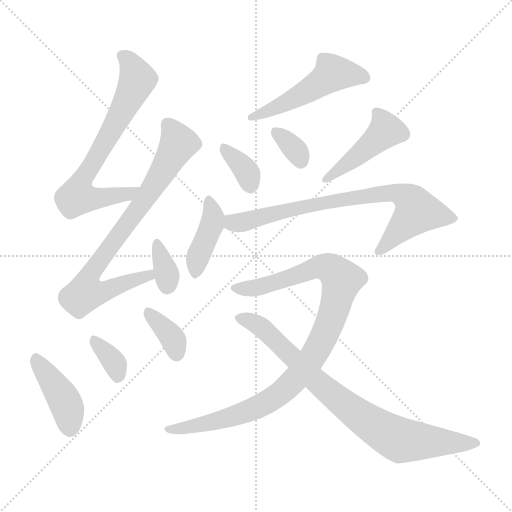
t = 0.00 s
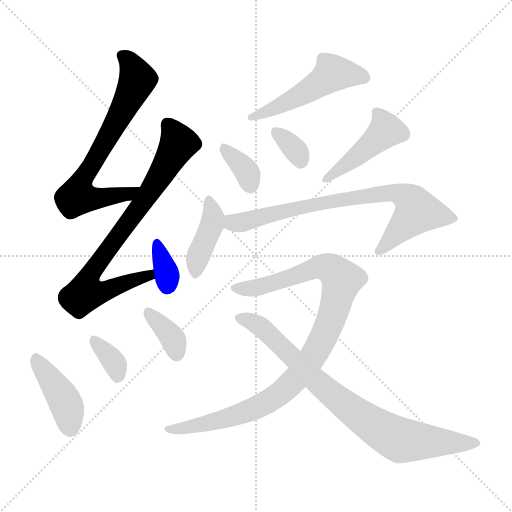
t = 1.96 s
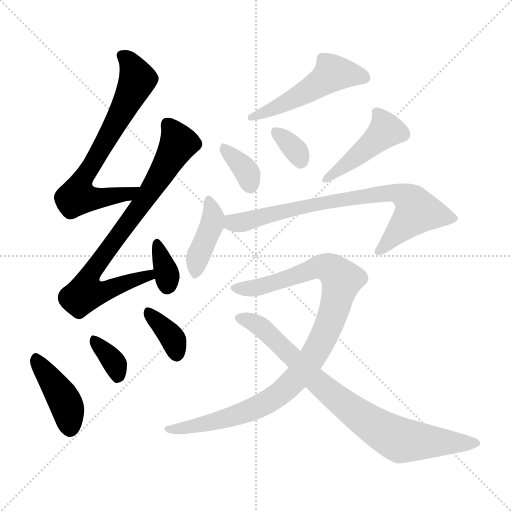
t = 3.92 s
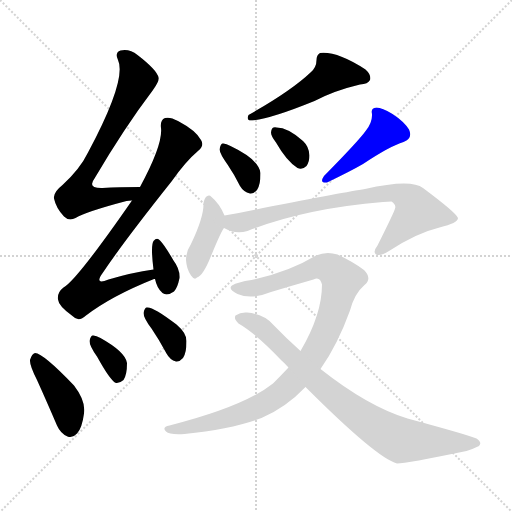
t = 5.88 s
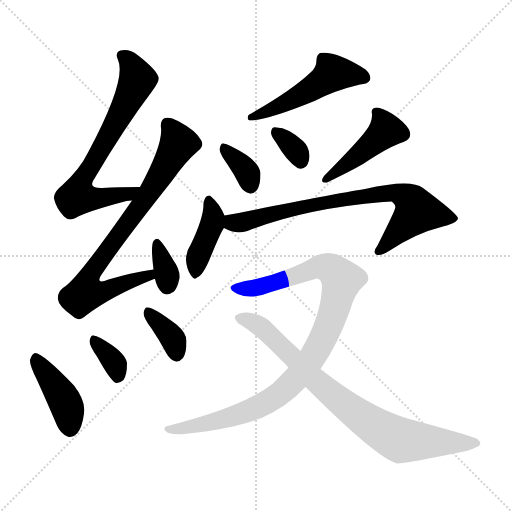
t = 7.84 s
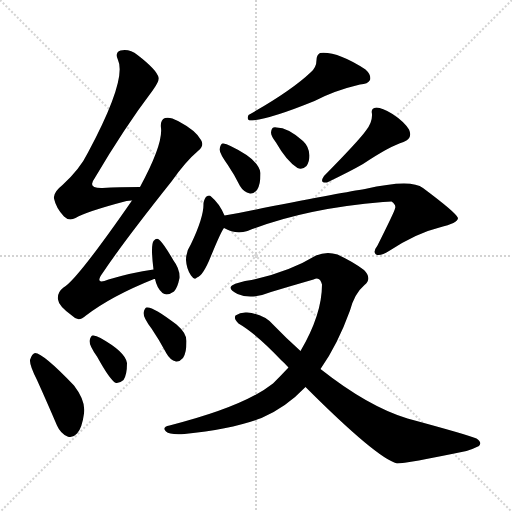
t = 9.80 s

The animated SVG that drew these frames (rendered in a browser with its animation timeline set to each time). Animation: 14 CSS @keyframes rules; one cycle of 9.80 s.

<svg version="1.1" viewBox="0 0 1024 1024" xmlns="http://www.w3.org/2000/svg">
  <g stroke="lightgray" stroke-dasharray="1,1" stroke-width="1" transform="scale(4, 4)">
    <line x1="0" y1="0" x2="256" y2="256"></line>
    <line x1="256" y1="0" x2="0" y2="256"></line>
    <line x1="128" y1="0" x2="128" y2="256"></line>
    <line x1="0" y1="128" x2="256" y2="128"></line>
  </g>
<g transform="scale(1, -1) translate(0, -900)">
   <style type="text/css">
    @keyframes keyframes0 {
      from {
       stroke: blue;
       stroke-dashoffset: 698;
       stroke-width: 128;
       }
       69% {
       animation-timing-function: step-end;
       stroke: blue;
       stroke-dashoffset: 0;
       stroke-width: 128;
       }
       to {
       stroke: black;
       stroke-width: 1024;
       }
       }
       #make-me-a-hanzi-animation-0 {
         animation: keyframes0 0.818034s both;
         animation-delay: 0.000000s;
         animation-timing-function: linear;
       }
    @keyframes keyframes1 {
      from {
       stroke: blue;
       stroke-dashoffset: 798;
       stroke-width: 128;
       }
       72% {
       animation-timing-function: step-end;
       stroke: blue;
       stroke-dashoffset: 0;
       stroke-width: 128;
       }
       to {
       stroke: black;
       stroke-width: 1024;
       }
       }
       #make-me-a-hanzi-animation-1 {
         animation: keyframes1 0.899414s both;
         animation-delay: 0.818034s;
         animation-timing-function: linear;
       }
    @keyframes keyframes2 {
      from {
       stroke: blue;
       stroke-dashoffset: 341;
       stroke-width: 128;
       }
       53% {
       animation-timing-function: step-end;
       stroke: blue;
       stroke-dashoffset: 0;
       stroke-width: 128;
       }
       to {
       stroke: black;
       stroke-width: 1024;
       }
       }
       #make-me-a-hanzi-animation-2 {
         animation: keyframes2 0.527507s both;
         animation-delay: 1.717448s;
         animation-timing-function: linear;
       }
    @keyframes keyframes3 {
      from {
       stroke: blue;
       stroke-dashoffset: 420;
       stroke-width: 128;
       }
       58% {
       animation-timing-function: step-end;
       stroke: blue;
       stroke-dashoffset: 0;
       stroke-width: 128;
       }
       to {
       stroke: black;
       stroke-width: 1024;
       }
       }
       #make-me-a-hanzi-animation-3 {
         animation: keyframes3 0.591797s both;
         animation-delay: 2.244954s;
         animation-timing-function: linear;
       }
    @keyframes keyframes4 {
      from {
       stroke: blue;
       stroke-dashoffset: 350;
       stroke-width: 128;
       }
       53% {
       animation-timing-function: step-end;
       stroke: blue;
       stroke-dashoffset: 0;
       stroke-width: 128;
       }
       to {
       stroke: black;
       stroke-width: 1024;
       }
       }
       #make-me-a-hanzi-animation-4 {
         animation: keyframes4 0.534831s both;
         animation-delay: 2.836751s;
         animation-timing-function: linear;
       }
    @keyframes keyframes5 {
      from {
       stroke: blue;
       stroke-dashoffset: 360;
       stroke-width: 128;
       }
       54% {
       animation-timing-function: step-end;
       stroke: blue;
       stroke-dashoffset: 0;
       stroke-width: 128;
       }
       to {
       stroke: black;
       stroke-width: 1024;
       }
       }
       #make-me-a-hanzi-animation-5 {
         animation: keyframes5 0.542969s both;
         animation-delay: 3.371582s;
         animation-timing-function: linear;
       }
    @keyframes keyframes6 {
      from {
       stroke: blue;
       stroke-dashoffset: 508;
       stroke-width: 128;
       }
       62% {
       animation-timing-function: step-end;
       stroke: blue;
       stroke-dashoffset: 0;
       stroke-width: 128;
       }
       to {
       stroke: black;
       stroke-width: 1024;
       }
       }
       #make-me-a-hanzi-animation-6 {
         animation: keyframes6 0.663411s both;
         animation-delay: 3.914551s;
         animation-timing-function: linear;
       }
    @keyframes keyframes7 {
      from {
       stroke: blue;
       stroke-dashoffset: 351;
       stroke-width: 128;
       }
       53% {
       animation-timing-function: step-end;
       stroke: blue;
       stroke-dashoffset: 0;
       stroke-width: 128;
       }
       to {
       stroke: black;
       stroke-width: 1024;
       }
       }
       #make-me-a-hanzi-animation-7 {
         animation: keyframes7 0.535645s both;
         animation-delay: 4.577962s;
         animation-timing-function: linear;
       }
    @keyframes keyframes8 {
      from {
       stroke: blue;
       stroke-dashoffset: 335;
       stroke-width: 128;
       }
       52% {
       animation-timing-function: step-end;
       stroke: blue;
       stroke-dashoffset: 0;
       stroke-width: 128;
       }
       to {
       stroke: black;
       stroke-width: 1024;
       }
       }
       #make-me-a-hanzi-animation-8 {
         animation: keyframes8 0.522624s both;
         animation-delay: 5.113607s;
         animation-timing-function: linear;
       }
    @keyframes keyframes9 {
      from {
       stroke: blue;
       stroke-dashoffset: 445;
       stroke-width: 128;
       }
       59% {
       animation-timing-function: step-end;
       stroke: blue;
       stroke-dashoffset: 0;
       stroke-width: 128;
       }
       to {
       stroke: black;
       stroke-width: 1024;
       }
       }
       #make-me-a-hanzi-animation-9 {
         animation: keyframes9 0.612142s both;
         animation-delay: 5.636230s;
         animation-timing-function: linear;
       }
    @keyframes keyframes10 {
      from {
       stroke: blue;
       stroke-dashoffset: 403;
       stroke-width: 128;
       }
       57% {
       animation-timing-function: step-end;
       stroke: blue;
       stroke-dashoffset: 0;
       stroke-width: 128;
       }
       to {
       stroke: black;
       stroke-width: 1024;
       }
       }
       #make-me-a-hanzi-animation-10 {
         animation: keyframes10 0.577962s both;
         animation-delay: 6.248372s;
         animation-timing-function: linear;
       }
    @keyframes keyframes11 {
      from {
       stroke: blue;
       stroke-dashoffset: 768;
       stroke-width: 128;
       }
       71% {
       animation-timing-function: step-end;
       stroke: blue;
       stroke-dashoffset: 0;
       stroke-width: 128;
       }
       to {
       stroke: black;
       stroke-width: 1024;
       }
       }
       #make-me-a-hanzi-animation-11 {
         animation: keyframes11 0.875000s both;
         animation-delay: 6.826335s;
         animation-timing-function: linear;
       }
    @keyframes keyframes12 {
      from {
       stroke: blue;
       stroke-dashoffset: 982;
       stroke-width: 128;
       }
       76% {
       animation-timing-function: step-end;
       stroke: blue;
       stroke-dashoffset: 0;
       stroke-width: 128;
       }
       to {
       stroke: black;
       stroke-width: 1024;
       }
       }
       #make-me-a-hanzi-animation-12 {
         animation: keyframes12 1.049154s both;
         animation-delay: 7.701335s;
         animation-timing-function: linear;
       }
    @keyframes keyframes13 {
      from {
       stroke: blue;
       stroke-dashoffset: 810;
       stroke-width: 128;
       }
       73% {
       animation-timing-function: step-end;
       stroke: blue;
       stroke-dashoffset: 0;
       stroke-width: 128;
       }
       to {
       stroke: black;
       stroke-width: 1024;
       }
       }
       #make-me-a-hanzi-animation-13 {
         animation: keyframes13 0.909180s both;
         animation-delay: 8.750488s;
         animation-timing-function: linear;
       }
</style>
<path d="M 280.0 526.0 Q 238.0 526.0 205.0 524.0 Q 174.0 523.0 189.0 543.0 Q 249.0 645.0 306.0 720.0 Q 319.0 738.0 317.0 745.0 Q 314.0 760.0 275.0 790.0 Q 259.0 803.0 241.0 799.0 Q 229.0 795.0 236.0 780.0 Q 254.0 741.0 176.0 595.0 Q 160.0 562.0 125.0 530.0 Q 106.0 515.0 108.0 503.0 Q 112.0 484.0 128.0 467.0 Q 138.0 457.0 151.0 464.0 Q 173.0 477.0 253.0 498.0 Q 257.0 499.0 264.0 499.0 C 294.0 503.0 310.0 526.0 280.0 526.0 Z" fill="lightgray"></path> 
<path d="M 307.0 361.0 Q 264.0 355.0 217.0 341.0 Q 187.0 329.0 206.0 355.0 Q 246.0 415.0 343.0 537.0 Q 371.0 577.0 397.0 599.0 Q 409.0 609.0 402.0 620.0 Q 392.0 639.0 356.0 658.0 Q 340.0 667.0 330.0 664.0 Q 320.0 660.0 322.0 644.0 Q 326.0 611.0 280.0 526.0 L 264.0 499.0 Q 153.0 339.0 127.0 325.0 Q 114.0 315.0 116.0 301.0 Q 117.0 288.0 145.0 268.0 Q 157.0 255.0 172.0 269.0 Q 223.0 308.0 308.0 342.0 L 310.0 342.0 C 338.0 352.0 337.0 366.0 307.0 361.0 Z" fill="lightgray"></path> 
<path d="M 310.0 342.0 Q 314.0 323.0 325.0 314.0 Q 334.0 307.0 348.0 317.0 Q 355.0 324.0 359.0 344.0 Q 360.0 362.0 347.0 379.0 Q 329.0 410.0 320.0 419.0 Q 314.0 426.0 307.0 418.0 Q 301.0 409.0 307.0 361.0 L 310.0 342.0 Z" fill="lightgray"></path> 
<path d="M 74.0 140.0 Q 93.0 98.0 114.0 49.0 Q 121.0 33.0 135.0 27.0 Q 145.0 23.0 154.0 33.0 Q 164.0 43.0 168.0 73.0 Q 172.0 98.0 148.0 129.0 Q 87.0 193.0 70.0 194.0 Q 64.0 193.0 60.0 180.0 Q 59.0 170.0 74.0 140.0 Z" fill="lightgray"></path> 
<path d="M 194.0 187.0 Q 221.0 138.0 232.0 134.0 Q 239.0 133.0 247.0 140.0 Q 254.0 150.0 254.0 174.0 Q 251.0 196.0 201.0 224.0 Q 191.0 230.0 185.0 229.0 Q 181.0 228.0 179.0 218.0 Q 179.0 208.0 194.0 187.0 Z" fill="lightgray"></path> 
<path d="M 303.0 243.0 Q 318.0 221.0 333.0 193.0 Q 340.0 180.0 352.0 177.0 Q 359.0 176.0 366.0 184.0 Q 373.0 194.0 373.0 218.0 Q 373.0 234.0 353.0 251.0 Q 305.0 288.0 293.0 285.0 Q 289.0 284.0 287.0 274.0 Q 287.0 264.0 303.0 243.0 Z" fill="lightgray"></path> 
<path d="M 621.0 755.0 Q 582.0 718.0 497.0 670.0 Q 493.0 661.0 499.0 659.0 Q 533.0 659.0 629.0 698.0 Q 669.0 719.0 720.0 731.0 Q 736.0 732.0 740.0 740.0 Q 743.0 750.0 731.0 761.0 Q 674.0 798.0 640.0 794.0 Q 633.0 790.0 633.0 780.0 Q 633.0 765.0 621.0 755.0 Z" fill="lightgray"></path> 
<path d="M 455.0 571.0 Q 468.0 552.0 480.0 528.0 Q 487.0 516.0 500.0 513.0 Q 507.0 512.0 514.0 520.0 Q 521.0 530.0 521.0 554.0 Q 518.0 581.0 461.0 608.0 Q 451.0 614.0 445.0 613.0 Q 441.0 612.0 439.0 601.0 Q 440.0 592.0 455.0 571.0 Z" fill="lightgray"></path> 
<path d="M 552.0 615.0 Q 573.0 578.0 595.0 564.0 Q 605.0 560.0 613.0 568.0 Q 619.0 577.0 619.0 589.0 Q 618.0 607.0 606.0 618.0 Q 576.0 645.0 553.0 645.0 Q 550.0 646.0 547.0 645.0 Q 543.0 644.0 542.0 635.0 Q 542.0 628.0 552.0 615.0 Z" fill="lightgray"></path> 
<path d="M 732.0 639.0 Q 717.0 618.0 648.0 548.0 Q 638.0 533.0 654.0 535.0 Q 700.0 557.0 726.0 572.0 Q 780.0 608.0 807.0 616.0 Q 826.0 623.0 818.0 641.0 Q 808.0 657.0 785.0 672.0 Q 764.0 685.0 753.0 685.0 Q 741.0 684.0 744.0 672.0 Q 745.0 656.0 732.0 639.0 Z" fill="lightgray"></path> 
<path d="M 449.0 469.0 Q 439.0 493.0 422.0 507.0 Q 419.0 511.0 413.0 507.0 Q 409.0 504.0 407.0 494.0 Q 408.0 466.0 382.0 412.0 Q 372.0 397.0 372.0 380.0 Q 373.0 362.0 382.0 349.0 Q 389.0 339.0 394.0 345.0 Q 406.0 348.0 422.0 388.0 Q 443.0 439.0 448.0 444.0 C 455.0 455.0 455.0 455.0 449.0 469.0 Z" fill="lightgray"></path> 
<path d="M 448.0 444.0 Q 470.0 431.0 495.0 438.0 Q 609.0 483.0 766.0 496.0 Q 776.0 497.0 783.0 497.0 Q 793.0 490.0 790.0 483.0 Q 790.0 479.0 755.0 409.0 Q 745.0 396.0 752.0 391.0 Q 761.0 387.0 778.0 398.0 Q 833.0 434.0 879.0 445.0 Q 916.0 454.0 916.0 464.0 Q 913.0 474.0 846.0 524.0 Q 822.0 543.0 730.0 522.0 Q 691.0 516.0 526.0 484.0 Q 486.0 475.0 449.0 469.0 C 419.0 464.0 420.0 456.0 448.0 444.0 Z" fill="lightgray"></path> 
<path d="M 641.0 162.0 Q 675.0 210.0 700.0 279.0 Q 709.0 313.0 729.0 330.0 Q 745.0 343.0 728.0 360.0 Q 707.0 376.0 675.0 391.0 Q 653.0 398.0 632.0 389.0 Q 578.0 356.0 503.0 340.0 Q 475.0 336.0 464.0 329.0 Q 455.0 322.0 475.0 312.0 Q 503.0 300.0 542.0 316.0 Q 585.0 329.0 627.0 341.0 Q 640.0 348.0 644.0 331.0 Q 644.0 271.0 601.0 198.0 L 577.0 165.0 Q 562.0 149.0 546.0 133.0 Q 488.0 87.0 339.0 49.0 Q 323.0 46.0 332.0 37.0 Q 339.0 30.0 369.0 32.0 Q 466.0 42.0 523.0 64.0 Q 572.0 85.0 611.0 126.0 L 641.0 162.0 Z" fill="lightgray"></path> 
<path d="M 611.0 126.0 Q 753.0 -16.0 794.0 -27.0 Q 812.0 -27.0 933.0 -2.0 Q 946.0 2.0 958.0 8.0 Q 965.0 15.0 953.0 23.0 Q 937.0 30.0 815.0 63.0 Q 736.0 87.0 641.0 162.0 L 601.0 198.0 Q 573.0 223.0 546.0 251.0 Q 527.0 272.0 494.0 275.0 Q 481.0 276.0 471.0 269.0 Q 467.0 262.0 477.0 253.0 Q 513.0 232.0 562.0 180.0 Q 569.0 174.0 577.0 165.0 L 611.0 126.0 Z" fill="lightgray"></path> 
      <clipPath id="make-me-a-hanzi-clip-0">
      <path d="M 280.0 526.0 Q 238.0 526.0 205.0 524.0 Q 174.0 523.0 189.0 543.0 Q 249.0 645.0 306.0 720.0 Q 319.0 738.0 317.0 745.0 Q 314.0 760.0 275.0 790.0 Q 259.0 803.0 241.0 799.0 Q 229.0 795.0 236.0 780.0 Q 254.0 741.0 176.0 595.0 Q 160.0 562.0 125.0 530.0 Q 106.0 515.0 108.0 503.0 Q 112.0 484.0 128.0 467.0 Q 138.0 457.0 151.0 464.0 Q 173.0 477.0 253.0 498.0 Q 257.0 499.0 264.0 499.0 C 294.0 503.0 310.0 526.0 280.0 526.0 Z" fill="lightgray"></path>
      </clipPath>
      <path clip-path="url(#make-me-a-hanzi-clip-0)" d="M 245.0 788.0 L 259.0 776.0 L 275.0 741.0 L 159.0 529.0 L 155.0 507.0 L 217.0 505.0 L 257.0 512.0 L 272.0 522.0 " fill="none" id="make-me-a-hanzi-animation-0" stroke-dasharray="570 1140" stroke-linecap="round"></path>

      <clipPath id="make-me-a-hanzi-clip-1">
      <path d="M 307.0 361.0 Q 264.0 355.0 217.0 341.0 Q 187.0 329.0 206.0 355.0 Q 246.0 415.0 343.0 537.0 Q 371.0 577.0 397.0 599.0 Q 409.0 609.0 402.0 620.0 Q 392.0 639.0 356.0 658.0 Q 340.0 667.0 330.0 664.0 Q 320.0 660.0 322.0 644.0 Q 326.0 611.0 280.0 526.0 L 264.0 499.0 Q 153.0 339.0 127.0 325.0 Q 114.0 315.0 116.0 301.0 Q 117.0 288.0 145.0 268.0 Q 157.0 255.0 172.0 269.0 Q 223.0 308.0 308.0 342.0 L 310.0 342.0 C 338.0 352.0 337.0 366.0 307.0 361.0 Z" fill="lightgray"></path>
      </clipPath>
      <path clip-path="url(#make-me-a-hanzi-clip-1)" d="M 336.0 651.0 L 357.0 614.0 L 285.0 495.0 L 177.0 345.0 L 171.0 314.0 L 201.0 315.0 L 287.0 347.0 L 309.0 347.0 " fill="none" id="make-me-a-hanzi-animation-1" stroke-dasharray="670 1340" stroke-linecap="round"></path>

      <clipPath id="make-me-a-hanzi-clip-2">
      <path d="M 310.0 342.0 Q 314.0 323.0 325.0 314.0 Q 334.0 307.0 348.0 317.0 Q 355.0 324.0 359.0 344.0 Q 360.0 362.0 347.0 379.0 Q 329.0 410.0 320.0 419.0 Q 314.0 426.0 307.0 418.0 Q 301.0 409.0 307.0 361.0 L 310.0 342.0 Z" fill="lightgray"></path>
      </clipPath>
      <path clip-path="url(#make-me-a-hanzi-clip-2)" d="M 314.0 412.0 L 333.0 354.0 L 335.0 330.0 " fill="none" id="make-me-a-hanzi-animation-2" stroke-dasharray="213 426" stroke-linecap="round"></path>

      <clipPath id="make-me-a-hanzi-clip-3">
      <path d="M 74.0 140.0 Q 93.0 98.0 114.0 49.0 Q 121.0 33.0 135.0 27.0 Q 145.0 23.0 154.0 33.0 Q 164.0 43.0 168.0 73.0 Q 172.0 98.0 148.0 129.0 Q 87.0 193.0 70.0 194.0 Q 64.0 193.0 60.0 180.0 Q 59.0 170.0 74.0 140.0 Z" fill="lightgray"></path>
      </clipPath>
      <path clip-path="url(#make-me-a-hanzi-clip-3)" d="M 71.0 187.0 L 132.0 93.0 L 141.0 42.0 " fill="none" id="make-me-a-hanzi-animation-3" stroke-dasharray="292 584" stroke-linecap="round"></path>

      <clipPath id="make-me-a-hanzi-clip-4">
      <path d="M 194.0 187.0 Q 221.0 138.0 232.0 134.0 Q 239.0 133.0 247.0 140.0 Q 254.0 150.0 254.0 174.0 Q 251.0 196.0 201.0 224.0 Q 191.0 230.0 185.0 229.0 Q 181.0 228.0 179.0 218.0 Q 179.0 208.0 194.0 187.0 Z" fill="lightgray"></path>
      </clipPath>
      <path clip-path="url(#make-me-a-hanzi-clip-4)" d="M 188.0 220.0 L 224.0 182.0 L 232.0 168.0 L 234.0 143.0 " fill="none" id="make-me-a-hanzi-animation-4" stroke-dasharray="222 444" stroke-linecap="round"></path>

      <clipPath id="make-me-a-hanzi-clip-5">
      <path d="M 303.0 243.0 Q 318.0 221.0 333.0 193.0 Q 340.0 180.0 352.0 177.0 Q 359.0 176.0 366.0 184.0 Q 373.0 194.0 373.0 218.0 Q 373.0 234.0 353.0 251.0 Q 305.0 288.0 293.0 285.0 Q 289.0 284.0 287.0 274.0 Q 287.0 264.0 303.0 243.0 Z" fill="lightgray"></path>
      </clipPath>
      <path clip-path="url(#make-me-a-hanzi-clip-5)" d="M 296.0 276.0 L 342.0 229.0 L 353.0 192.0 " fill="none" id="make-me-a-hanzi-animation-5" stroke-dasharray="232 464" stroke-linecap="round"></path>

      <clipPath id="make-me-a-hanzi-clip-6">
      <path d="M 621.0 755.0 Q 582.0 718.0 497.0 670.0 Q 493.0 661.0 499.0 659.0 Q 533.0 659.0 629.0 698.0 Q 669.0 719.0 720.0 731.0 Q 736.0 732.0 740.0 740.0 Q 743.0 750.0 731.0 761.0 Q 674.0 798.0 640.0 794.0 Q 633.0 790.0 633.0 780.0 Q 633.0 765.0 621.0 755.0 Z" fill="lightgray"></path>
      </clipPath>
      <path clip-path="url(#make-me-a-hanzi-clip-6)" d="M 730.0 744.0 L 665.0 754.0 L 611.0 714.0 L 503.0 665.0 " fill="none" id="make-me-a-hanzi-animation-6" stroke-dasharray="380 760" stroke-linecap="round"></path>

      <clipPath id="make-me-a-hanzi-clip-7">
      <path d="M 455.0 571.0 Q 468.0 552.0 480.0 528.0 Q 487.0 516.0 500.0 513.0 Q 507.0 512.0 514.0 520.0 Q 521.0 530.0 521.0 554.0 Q 518.0 581.0 461.0 608.0 Q 451.0 614.0 445.0 613.0 Q 441.0 612.0 439.0 601.0 Q 440.0 592.0 455.0 571.0 Z" fill="lightgray"></path>
      </clipPath>
      <path clip-path="url(#make-me-a-hanzi-clip-7)" d="M 448.0 604.0 L 485.0 568.0 L 496.0 552.0 L 501.0 529.0 " fill="none" id="make-me-a-hanzi-animation-7" stroke-dasharray="223 446" stroke-linecap="round"></path>

      <clipPath id="make-me-a-hanzi-clip-8">
      <path d="M 552.0 615.0 Q 573.0 578.0 595.0 564.0 Q 605.0 560.0 613.0 568.0 Q 619.0 577.0 619.0 589.0 Q 618.0 607.0 606.0 618.0 Q 576.0 645.0 553.0 645.0 Q 550.0 646.0 547.0 645.0 Q 543.0 644.0 542.0 635.0 Q 542.0 628.0 552.0 615.0 Z" fill="lightgray"></path>
      </clipPath>
      <path clip-path="url(#make-me-a-hanzi-clip-8)" d="M 550.0 637.0 L 585.0 607.0 L 601.0 578.0 " fill="none" id="make-me-a-hanzi-animation-8" stroke-dasharray="207 414" stroke-linecap="round"></path>

      <clipPath id="make-me-a-hanzi-clip-9">
      <path d="M 732.0 639.0 Q 717.0 618.0 648.0 548.0 Q 638.0 533.0 654.0 535.0 Q 700.0 557.0 726.0 572.0 Q 780.0 608.0 807.0 616.0 Q 826.0 623.0 818.0 641.0 Q 808.0 657.0 785.0 672.0 Q 764.0 685.0 753.0 685.0 Q 741.0 684.0 744.0 672.0 Q 745.0 656.0 732.0 639.0 Z" fill="lightgray"></path>
      </clipPath>
      <path clip-path="url(#make-me-a-hanzi-clip-9)" d="M 755.0 674.0 L 772.0 640.0 L 724.0 595.0 L 671.0 554.0 L 660.0 552.0 L 658.0 545.0 " fill="none" id="make-me-a-hanzi-animation-9" stroke-dasharray="317 634" stroke-linecap="round"></path>

      <clipPath id="make-me-a-hanzi-clip-10">
      <path d="M 449.0 469.0 Q 439.0 493.0 422.0 507.0 Q 419.0 511.0 413.0 507.0 Q 409.0 504.0 407.0 494.0 Q 408.0 466.0 382.0 412.0 Q 372.0 397.0 372.0 380.0 Q 373.0 362.0 382.0 349.0 Q 389.0 339.0 394.0 345.0 Q 406.0 348.0 422.0 388.0 Q 443.0 439.0 448.0 444.0 C 455.0 455.0 455.0 455.0 449.0 469.0 Z" fill="lightgray"></path>
      </clipPath>
      <path clip-path="url(#make-me-a-hanzi-clip-10)" d="M 418.0 497.0 L 425.0 452.0 L 395.0 383.0 L 391.0 357.0 " fill="none" id="make-me-a-hanzi-animation-10" stroke-dasharray="275 550" stroke-linecap="round"></path>

      <clipPath id="make-me-a-hanzi-clip-11">
      <path d="M 448.0 444.0 Q 470.0 431.0 495.0 438.0 Q 609.0 483.0 766.0 496.0 Q 776.0 497.0 783.0 497.0 Q 793.0 490.0 790.0 483.0 Q 790.0 479.0 755.0 409.0 Q 745.0 396.0 752.0 391.0 Q 761.0 387.0 778.0 398.0 Q 833.0 434.0 879.0 445.0 Q 916.0 454.0 916.0 464.0 Q 913.0 474.0 846.0 524.0 Q 822.0 543.0 730.0 522.0 Q 691.0 516.0 526.0 484.0 Q 486.0 475.0 449.0 469.0 C 419.0 464.0 420.0 456.0 448.0 444.0 Z" fill="lightgray"></path>
      </clipPath>
      <path clip-path="url(#make-me-a-hanzi-clip-11)" d="M 458.0 462.0 L 465.0 454.0 L 484.0 455.0 L 645.0 495.0 L 764.0 514.0 L 798.0 512.0 L 824.0 495.0 L 834.0 478.0 L 758.0 397.0 " fill="none" id="make-me-a-hanzi-animation-11" stroke-dasharray="640 1280" stroke-linecap="round"></path>

      <clipPath id="make-me-a-hanzi-clip-12">
      <path d="M 641.0 162.0 Q 675.0 210.0 700.0 279.0 Q 709.0 313.0 729.0 330.0 Q 745.0 343.0 728.0 360.0 Q 707.0 376.0 675.0 391.0 Q 653.0 398.0 632.0 389.0 Q 578.0 356.0 503.0 340.0 Q 475.0 336.0 464.0 329.0 Q 455.0 322.0 475.0 312.0 Q 503.0 300.0 542.0 316.0 Q 585.0 329.0 627.0 341.0 Q 640.0 348.0 644.0 331.0 Q 644.0 271.0 601.0 198.0 L 577.0 165.0 Q 562.0 149.0 546.0 133.0 Q 488.0 87.0 339.0 49.0 Q 323.0 46.0 332.0 37.0 Q 339.0 30.0 369.0 32.0 Q 466.0 42.0 523.0 64.0 Q 572.0 85.0 611.0 126.0 L 641.0 162.0 Z" fill="lightgray"></path>
      </clipPath>
      <path clip-path="url(#make-me-a-hanzi-clip-12)" d="M 472.0 323.0 L 505.0 323.0 L 646.0 367.0 L 668.0 358.0 L 683.0 337.0 L 665.0 268.0 L 636.0 204.0 L 597.0 148.0 L 567.0 118.0 L 520.0 88.0 L 473.0 69.0 L 360.0 41.0 L 339.0 41.0 " fill="none" id="make-me-a-hanzi-animation-12" stroke-dasharray="854 1708" stroke-linecap="round"></path>

      <clipPath id="make-me-a-hanzi-clip-13">
      <path d="M 611.0 126.0 Q 753.0 -16.0 794.0 -27.0 Q 812.0 -27.0 933.0 -2.0 Q 946.0 2.0 958.0 8.0 Q 965.0 15.0 953.0 23.0 Q 937.0 30.0 815.0 63.0 Q 736.0 87.0 641.0 162.0 L 601.0 198.0 Q 573.0 223.0 546.0 251.0 Q 527.0 272.0 494.0 275.0 Q 481.0 276.0 471.0 269.0 Q 467.0 262.0 477.0 253.0 Q 513.0 232.0 562.0 180.0 Q 569.0 174.0 577.0 165.0 L 611.0 126.0 Z" fill="lightgray"></path>
      </clipPath>
      <path clip-path="url(#make-me-a-hanzi-clip-13)" d="M 480.0 265.0 L 520.0 248.0 L 636.0 133.0 L 775.0 32.0 L 806.0 19.0 L 948.0 13.0 " fill="none" id="make-me-a-hanzi-animation-13" stroke-dasharray="682 1364" stroke-linecap="round"></path>

</g>
</svg>
